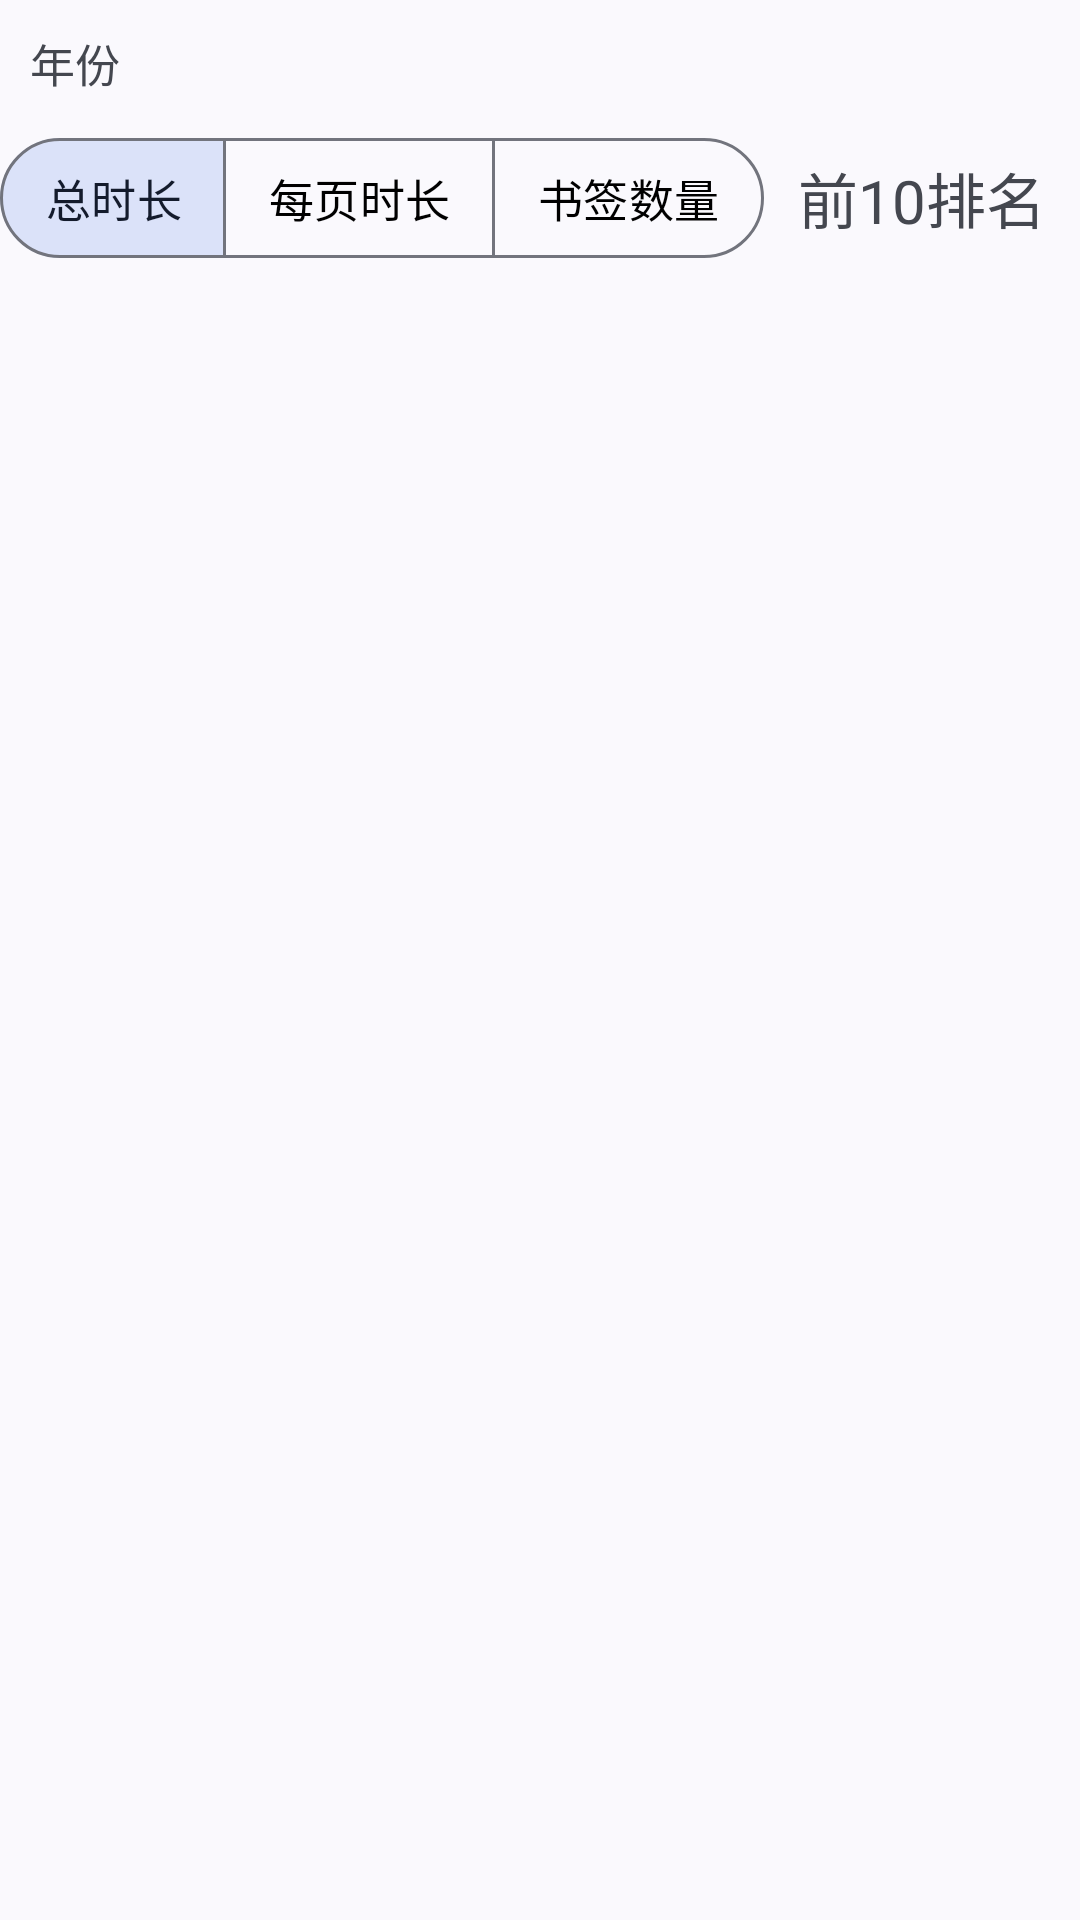

The Android layout XML behind this screen, and the referenced resources:
<!-- AndroidManifest.xml: application theme Theme.EBookReader -->
<!-- res/layout/fragment_time_travel.xml -->
<?xml version="1.0" encoding="utf-8"?>
<LinearLayout xmlns:android="http://schemas.android.com/apk/res/android"
    xmlns:tools="http://schemas.android.com/tools"
    android:layout_width="match_parent"
    android:layout_height="match_parent"
    xmlns:app="http://schemas.android.com/apk/res-auto"
    tools:context=".ui.TimeTravel.TimeTravel"
    android:orientation="vertical">
    <LinearLayout
        android:layout_width="match_parent"
        android:layout_height="wrap_content"
        android:orientation="horizontal"
        >
        <com.google.android.material.textview.MaterialTextView
            android:layout_width="wrap_content"
            android:layout_height="wrap_content"
            android:text="年份"
            android:textSize="15sp"
            android:padding="10dp"
            />
        <androidx.recyclerview.widget.RecyclerView
            android:layout_width="wrap_content"
            android:layout_weight="1"
            android:layout_height="wrap_content"
            android:paddingVertical="0dp"
            android:paddingHorizontal="5dp"
            android:id="@+id/year_recycler_view"
            app:layoutManager="androidx.recyclerview.widget.LinearLayoutManager"
            android:orientation="horizontal"
            tools:listitem="@layout/year_item"
            tools:itemCount="10"
            />
    </LinearLayout>
    <LinearLayout
        android:layout_width="match_parent"
        android:layout_height="wrap_content"
        android:orientation="horizontal"
        >

        <com.google.android.material.button.MaterialButtonToggleGroup
            android:layout_width="wrap_content"
            android:layout_height="wrap_content"
            android:id="@+id/toggle_mode_change"
            app:singleSelection="true"
            app:selectionRequired="true"
            android:layout_gravity="center"
            app:checkedButton="@+id/duration_btn"
            >
            <com.google.android.material.button.MaterialButton
                android:id="@+id/duration_btn"
                style="@style/Widget.Material3.Button.OutlinedButton"
                android:layout_width="wrap_content"
                android:layout_height="wrap_content"
                android:text="总时长"
                android:textSize="15sp"
                android:minWidth="0dp"
                android:paddingHorizontal="15dp"
                />
            <com.google.android.material.button.MaterialButton
                android:layout_width="wrap_content"
                android:layout_height="wrap_content"
                style="@style/Widget.Material3.Button.OutlinedButton"
                android:id="@+id/perPageTime_btn"
                android:text="每页时长"
                android:minWidth="0dp"
                android:paddingHorizontal="15dp"
                android:textSize="15sp"
                />
            <com.google.android.material.button.MaterialButton
                android:layout_width="wrap_content"
                android:layout_height="wrap_content"
                style="@style/Widget.Material3.Button.OutlinedButton"
                android:id="@+id/bookMark_btn"
                android:text="书签数量"
                android:minWidth="0dp"
                android:paddingHorizontal="15dp"
                android:textSize="15sp"
                />
        </com.google.android.material.button.MaterialButtonToggleGroup>

        <com.google.android.material.textview.MaterialTextView
            android:layout_width="match_parent"
            android:layout_height="wrap_content"
            android:text="前10排名"
            android:textSize="20sp"
            android:layout_gravity="center"
            android:gravity="center"
            />
    </LinearLayout>

<androidx.recyclerview.widget.RecyclerView
    android:layout_width="match_parent"
    android:layout_height="match_parent"
    android:id="@+id/ranking_recycler_view"
    android:orientation="horizontal"
    tools:itemCount="5"
    tools:listitem="@layout/statistic_book_item"
    />




</LinearLayout>
<!-- res/layout/year_item.xml (included above) -->
<?xml version="1.0" encoding="utf-8"?>
<LinearLayout xmlns:android="http://schemas.android.com/apk/res/android"
    android:layout_width="wrap_content"
    android:layout_height="wrap_content"
    android:paddingVertical="0dp"
    android:paddingHorizontal="5dp"
    >
    <com.google.android.material.button.MaterialButton
        android:layout_width="wrap_content"
        android:layout_height="wrap_content"
        style="@style/Widget.Material3.Button.OutlinedButton"
        android:text="1991"
        android:id="@+id/year_btn"
        android:minWidth="0dp"
        android:paddingHorizontal="10dp"
        android:paddingVertical="0dp"
        />

</LinearLayout>
<!-- res/layout/statistic_book_item.xml (included above) -->
<?xml version="1.0" encoding="utf-8"?>
<LinearLayout xmlns:android="http://schemas.android.com/apk/res/android"
    android:layout_width="match_parent"
    android:layout_height="200dp"
    android:paddingVertical="5dp"
    android:paddingHorizontal="10dp"
    android:orientation="horizontal"
    >
    <ImageView
        android:layout_width="140dp"
        android:layout_height="200dp"
        android:src="@drawable/icons8_book"
        android:id="@+id/image"
        android:scaleType="fitCenter"
        />
    <LinearLayout
        android:layout_width="match_parent"
        android:layout_height="match_parent"
        android:orientation="vertical"
        >

        <com.google.android.material.textview.MaterialTextView
            android:layout_width="match_parent"
            android:layout_height="wrap_content"
            android:id="@+id/show_special"
            android:text="阅读时间 0分钟"
            android:textSize="17sp"
            android:padding="10dp"
            android:visibility="visible"
            />



        <com.google.android.material.textview.MaterialTextView
            android:layout_width="match_parent"
            android:layout_height="wrap_content"
            android:id="@+id/title"
            android:text="书名"
            android:padding="10dp"
            android:textSize="15sp"
            />
        <com.google.android.material.textview.MaterialTextView
            android:layout_width="match_parent"
            android:layout_height="wrap_content"
            android:id="@+id/chapter"
            android:text="页数 0/100"
            android:textSize="15sp"
            android:padding="10dp"
            />

    </LinearLayout>


</LinearLayout>
<!-- resources referenced by this layout -->
<resources>
  <!-- drawable icons8_book: png bitmap (drawable, 2875 bytes) -->
  <style name="Theme.EBookReader" parent="Theme.Material3.DynamicColors.Light">
          <item name="windowActionBar">false</item>
          <item name="windowNoTitle">true</item>
          <item name="background">@color/black</item>
          <item name="android:colorButtonNormal">@color/grey</item>
  
          <item name="colorSurface">@color/white</item>
  
          <item name="colorOnSurface">@color/black</item>
          <item name="colorSecondaryFixed">@color/black</item>
  
  
          <item name="colorSecondary">#EEEEEE</item>
      </style>
  <color name="black">#FF000000</color>
  <color name="grey">#FF808080</color>
  <color name="white">#FFFFFFFF</color>
</resources>
